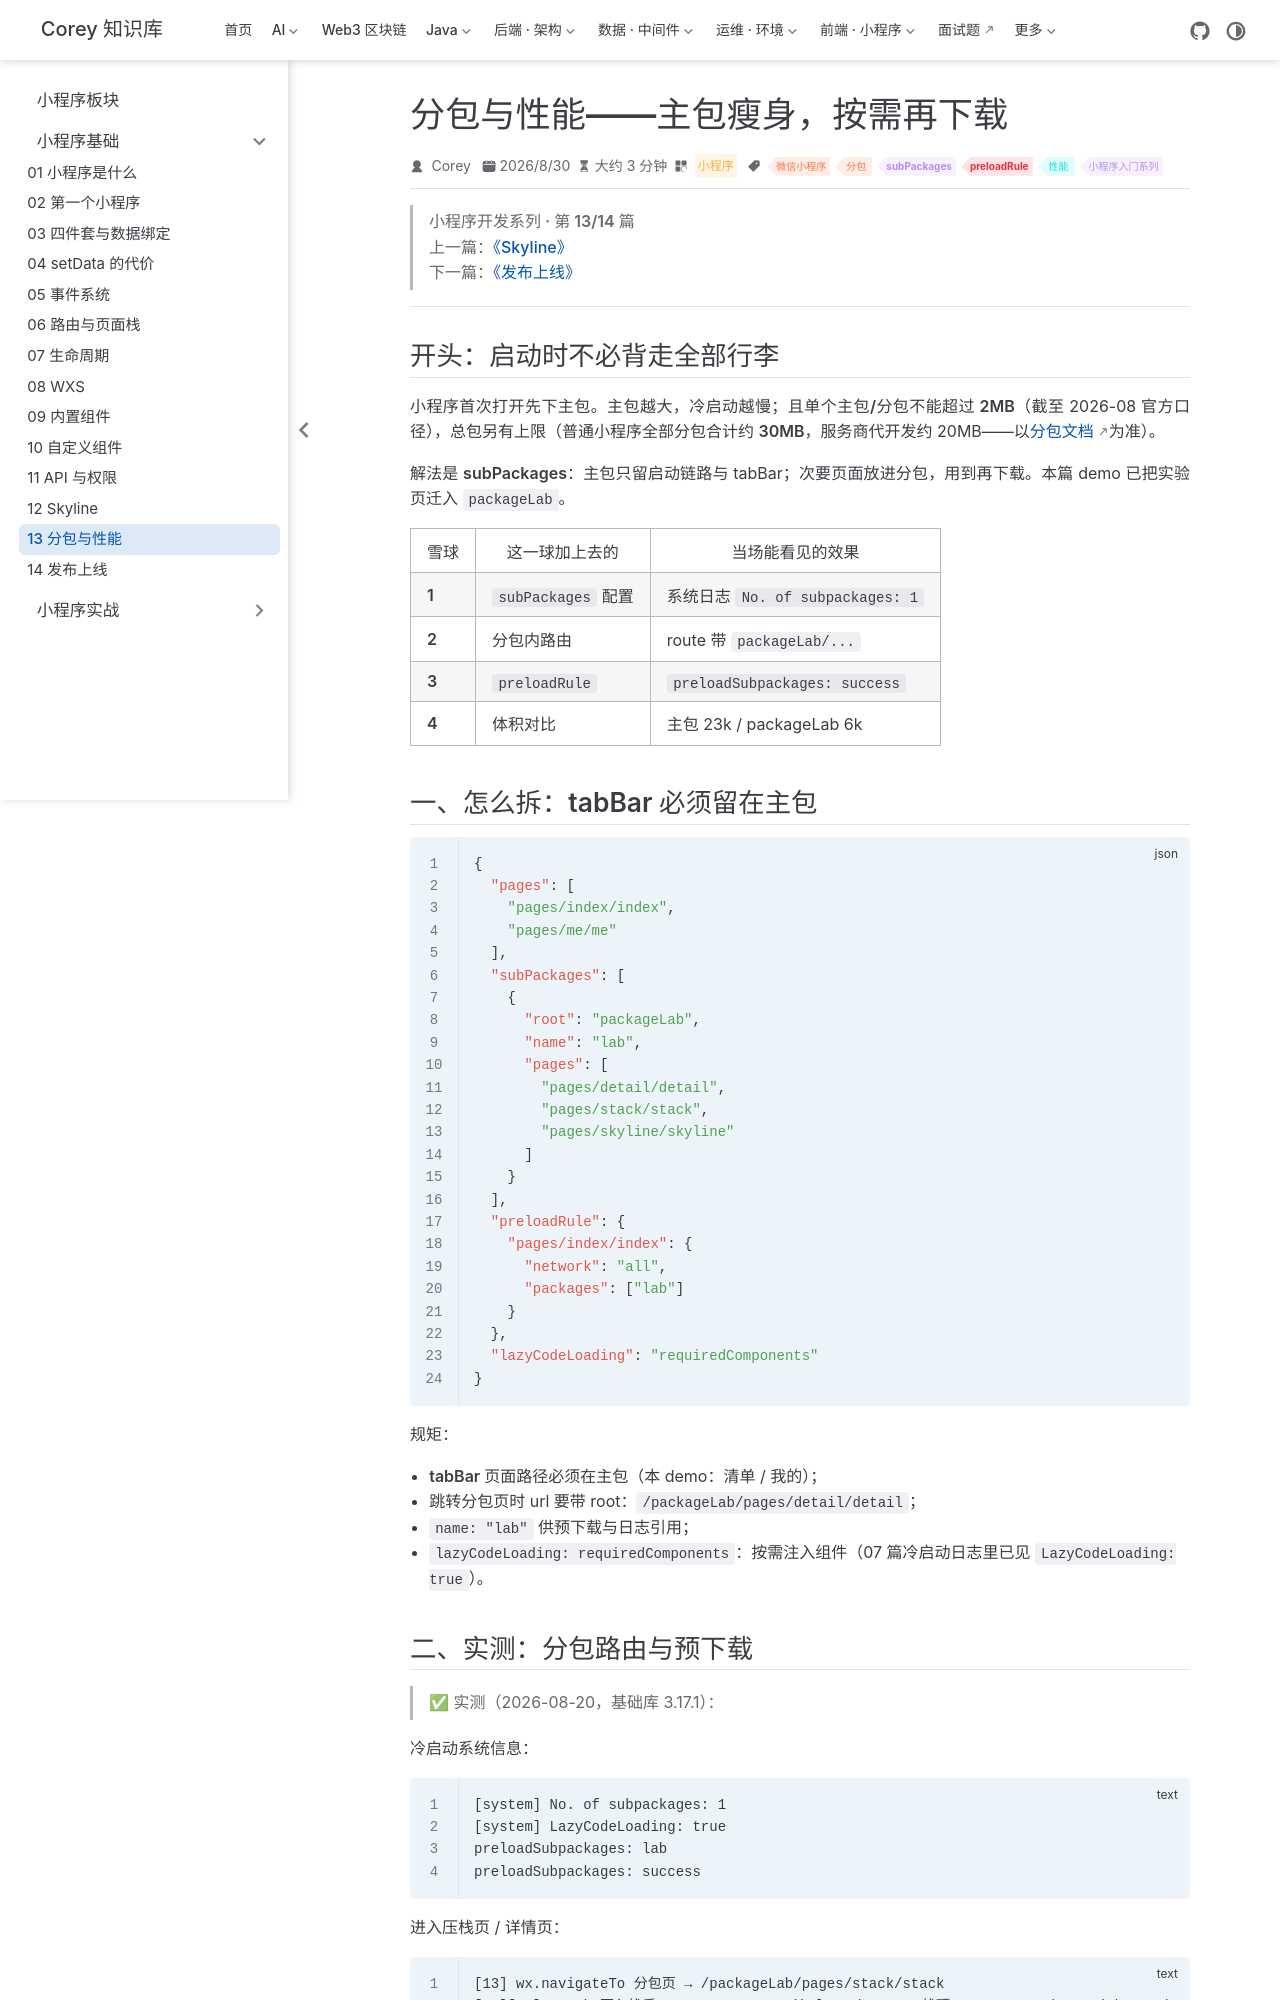

repository: code-corey/code-corey.github.io · page: 微信小程序/basics/mp-13-subpackages-performance.html · generator: jekyll

---
title: 分包与性能——主包瘦身，按需再下载
sidebarGroup: 小程序基础
shortTitle: 13 分包与性能
order: 13
date: 2026-08-30T00:00:00.000Z
category: 小程序
tag:
  - 微信小程序
  - 分包
  - subPackages
  - preloadRule
  - 性能
  - 小程序入门系列
description: 主包有 2MB 上限，实验页应放进分包。本篇把 detail/stack/skyline 拆进 packageLab，用真实日志验证 preloadSubpackages success 与分包 route，并用代码依赖分析对比主包 23k / 分包 6k。
---

> **小程序开发系列 · 第 13/14 篇**  
> 上一篇：[《Skyline》](/微信小程序/basics/mp-12-skyline-glass-easel)  
> 下一篇：[《发布上线》](/微信小程序/basics/mp-14-publish)

---

## 开头：启动时不必背走全部行李

小程序首次打开先下**主包**。主包越大，冷启动越慢；且**单个主包/分包不能超过 2MB**（截至 2026-08 官方口径），总包另有上限（普通小程序全部分包合计约 **30MB**，服务商代开发约 20MB——以[分包文档](https://developers.weixin.qq.com/miniprogram/dev/framework/subpackages.html)为准）。

解法是 **subPackages**：主包只留启动链路与 tabBar；次要页面放进分包，用到再下载。本篇 demo 已把实验页迁入 `packageLab`。

| 雪球 | 这一球加上去的 | 当场能看见的效果 |
|------|----------------|------------------|
| **1** | `subPackages` 配置 | 系统日志 `No. of subpackages: 1` |
| **2** | 分包内路由 | route 带 `packageLab/...` |
| **3** | `preloadRule` | `preloadSubpackages: success` |
| **4** | 体积对比 | 主包 23k / packageLab 6k |

## 一、怎么拆：tabBar 必须留在主包

```json
{
  "pages": [
    "pages/index/index",
    "pages/me/me"
  ],
  "subPackages": [
    {
      "root": "packageLab",
      "name": "lab",
      "pages": [
        "pages/detail/detail",
        "pages/stack/stack",
        "pages/skyline/skyline"
      ]
    }
  ],
  "preloadRule": {
    "pages/index/index": {
      "network": "all",
      "packages": ["lab"]
    }
  },
  "lazyCodeLoading": "requiredComponents"
}
```

规矩：

- **tabBar 页面路径必须在主包**（本 demo：清单 / 我的）；
- 跳转分包页时 url 要带 root：`/packageLab/pages/detail/detail`；
- `name: "lab"` 供预下载与日志引用；
- `lazyCodeLoading: requiredComponents`：按需注入组件（07 篇冷启动日志里已见 `LazyCodeLoading: true`）。
